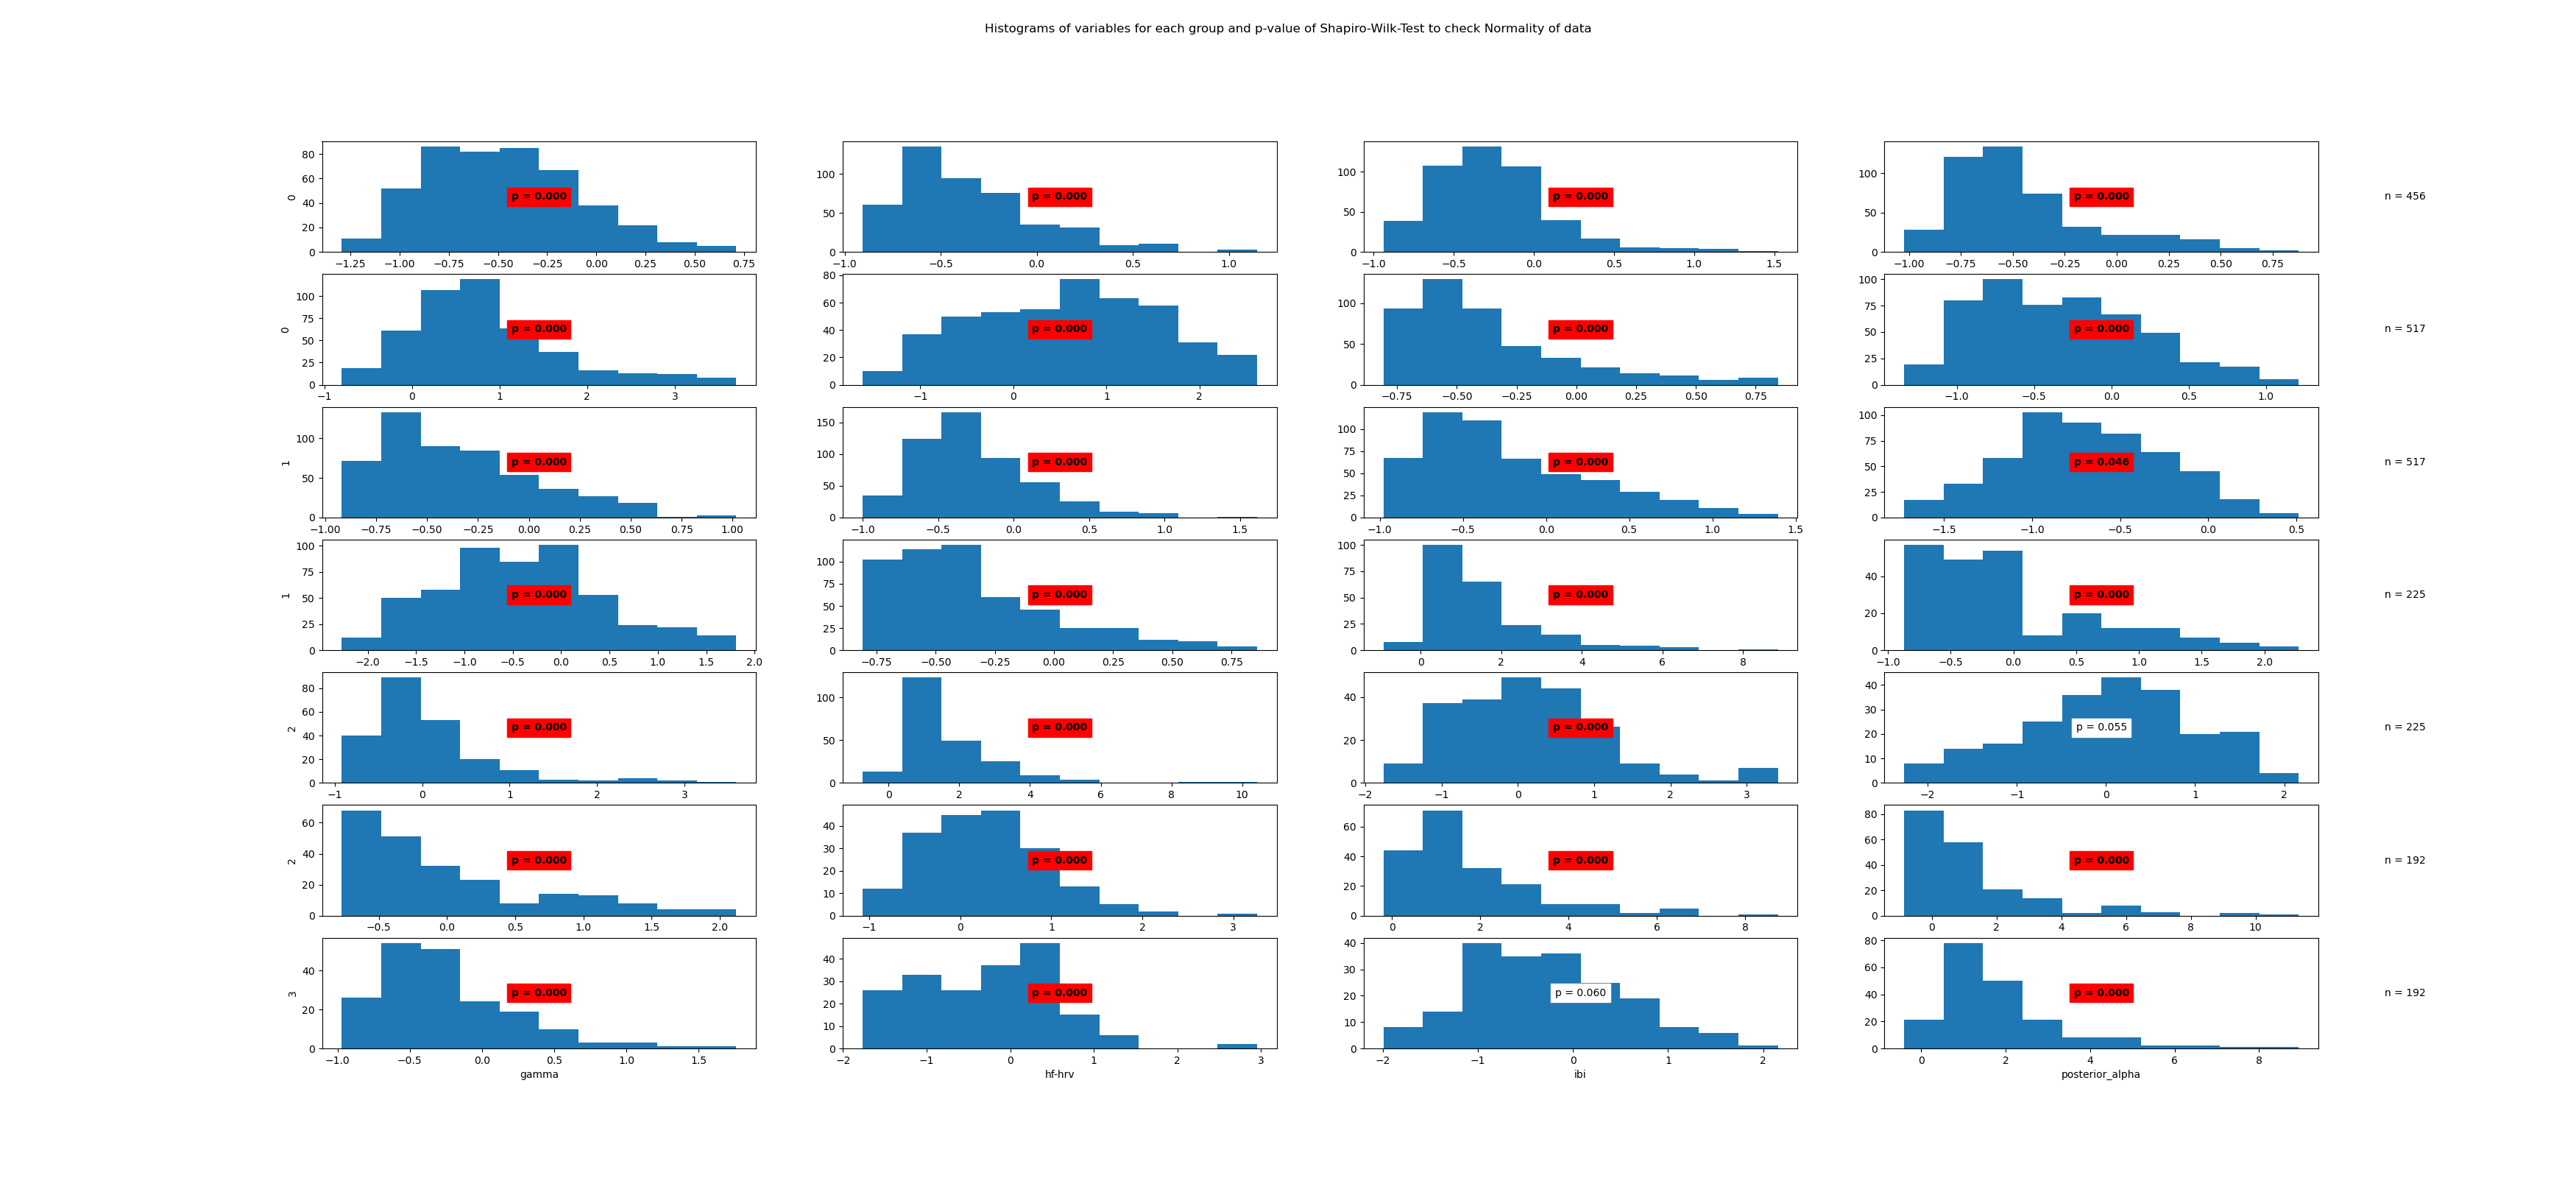

Source data for this figure (header and first rows):
State	Variable	Statistic	Samples	p-value	Significance
0	beta	0.98	456	0.0	True
0	frontal_alpha	0.92	456	0.0	True
0	frontal_theta	0.93	456	0.0	True
0	gamma	0.9	456	0.0	True
0	hf-hrv	0.93	456	0.0	True
0	ibi	0.98	456	0.0	True
0	posterior_alpha	0.86	456	0.0	True
1	beta	0.97	517	0.0	True
1	frontal_alpha	0.93	517	0.0	True
1	frontal_theta	0.94	517	0.0	True
1	gamma	0.92	517	0.0	True
1	hf-hrv	0.99	517	0.046	True
1	ibi	0.99	517	0.0	True
1	posterior_alpha	0.9	517	0.0	True
2	beta	0.82	225	0.0	True
2	frontal_alpha	0.89	225	0.0	True
2	frontal_theta	0.81	225	0.0	True
2	gamma	0.81	225	0.0	True
2	hf-hrv	0.94	225	0.0	True
2	ibi	0.99	225	0.055	False
2	posterior_alpha	0.86	225	0.0	True
3	beta	0.97	192	0.0	True
3	frontal_alpha	0.85	192	0.0	True
3	frontal_theta	0.76	192	0.0	True
3	gamma	0.92	192	0.0	True
3	hf-hrv	0.96	192	0.0	True
3	ibi	0.99	192	0.06	False
3	posterior_alpha	0.85	192	0.0	True
